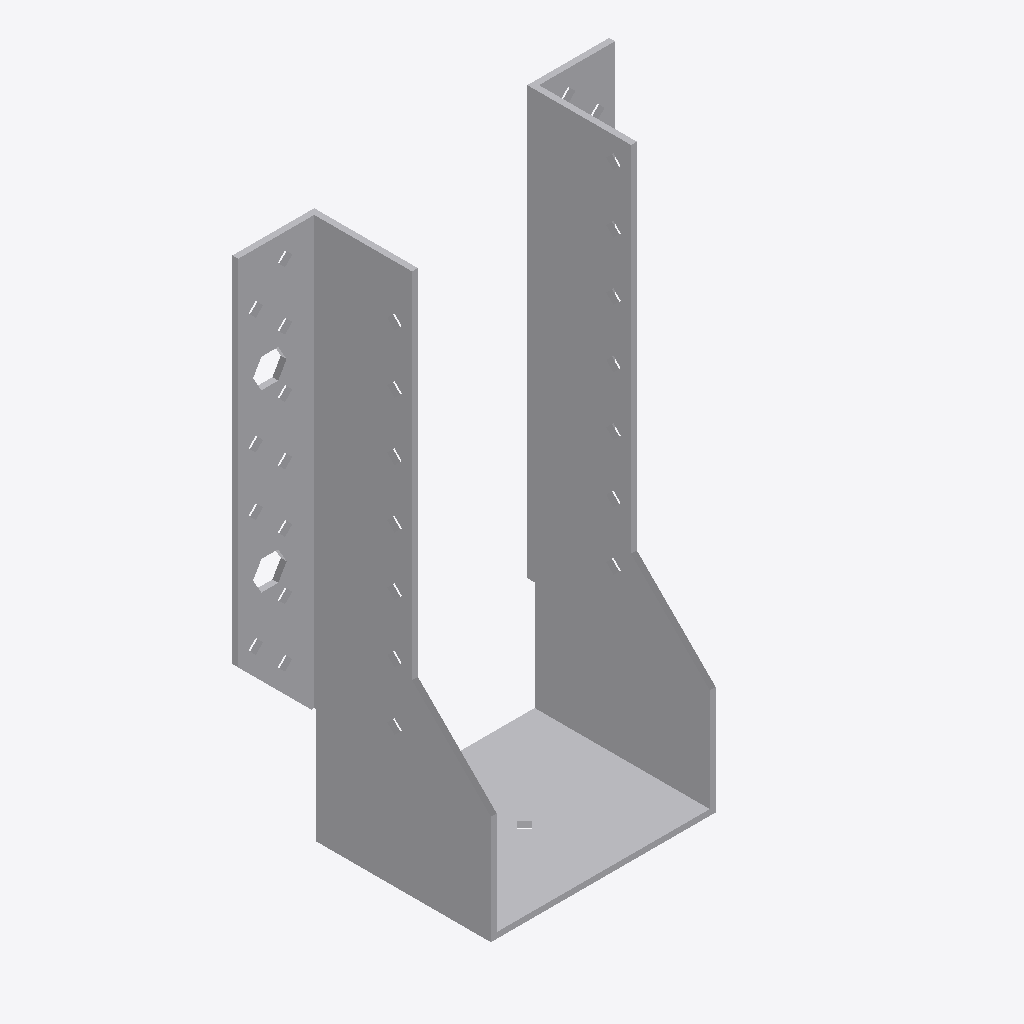
Isometric view of an IFC building model (IFC-SPF (STEP), schema IFC2X3, length unit millimetre), seen from the south-west, elements coloured by IFC class: 1 other element (light grey).
Extent 0.129 m × 0.062 m × 0.186 m (x, y, z). Storeys (1): Level 1 at 0.00 m. Elements (1): 1 IfcBuildingElementProxy.

HEADER;
FILE_DESCRIPTION(('ViewDefinition [CoordinationView]'),'2;1');
FILE_NAME('','2023-07-05T14:56:54',(''),(''),'The EXPRESS Data Manager Version 5.01.0100.02.64','20130308_1515(x64) - Exporter 2014.0.2013.0308 -','');
FILE_SCHEMA(('IFC2X3'));
ENDSEC;
DATA;
#85=IFCPROJECT('2yLul87gL9fOfpfh9sWEiD',#41,'',$,$,'S:\\@Technology\\9.BIMCAD EU\\2.PROJECTS\\ES-233601 BIMCAD EU_Batch 1.3_1191 models\\Working\\3D Content\\First 150 Models\\Normal Holes\\3D RFA\\C_BSNN73_184_3D_CAD_MULT_Prod.ifc','',(#74,#82),#69);
#5694=IFCSITE('2yLul87gL9fOfpfh9sWEiF',#41,'Default',$,'',#5693,$,$,.ELEMENT.,(42,24,53,508911),(-71,-15,-29,-58837),0.0,$,$);
#95=IFCBUILDING('2yLul87gL9fOfpfh9sWEiC',#41,'',$,$,#32,$,'',.ELEMENT.,$,$,#91);
#104=IFCBUILDINGSTOREY('2yLul87gL9fOfpfhA9Vn58',#41,'Level 1',$,$,#102,$,'Level 1',.ELEMENT.,0.0);
#5598=IFCBUILDINGELEMENTPROXY('1XOKRVKdH0$xS657XNt1FZ',#41,'C_BSNN73_184_3D_CAD_MULT_Prod:C_BSNN73_184_3D_CAD_MULT_Prod:109437',$,'C_BSNN73_184_3D_CAD_MULT_Prod',#5596,#5591,'109437',.ELEMENT.);
ENDSEC;
